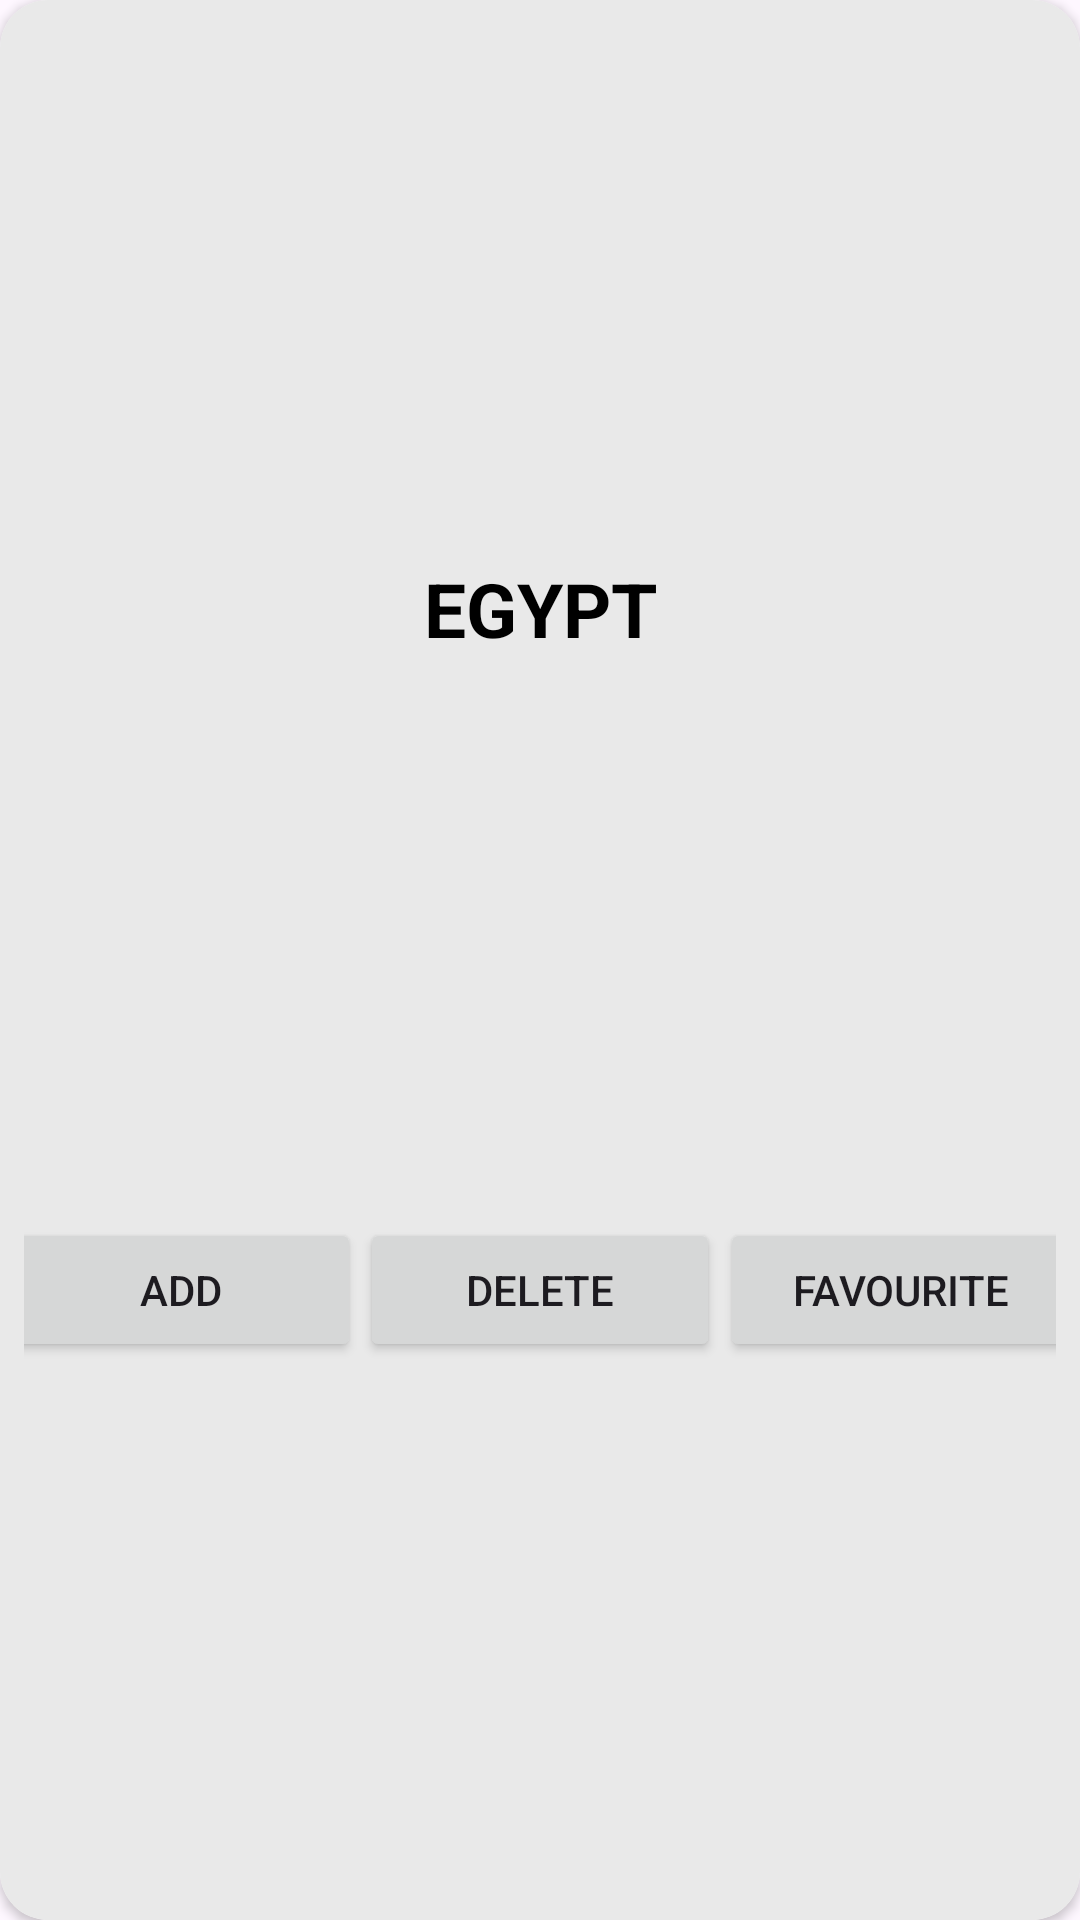

Here is an Android app screen rendered from its layout file. Give the layout XML and the strings, colors and styles it references.
<!-- AndroidManifest.xml: application theme Theme.TaskAndTraining -->
<!-- res/layout/items.xml -->
<?xml version="1.0" encoding="utf-8"?>
<androidx.cardview.widget.CardView
    xmlns:android="http://schemas.android.com/apk/res/android"
    xmlns:tools="http://schemas.android.com/tools"
    android:layout_width="match_parent"
    android:layout_height="wrap_content"
    xmlns:app="http://schemas.android.com/apk/res-auto"
    android:layout_margin="4dp"
    android:elevation="16dp"
    app:cardCornerRadius="16dp"
    >

    <androidx.constraintlayout.widget.ConstraintLayout
        android:id="@+id/itemLayout"
        android:layout_width="match_parent"
        android:layout_height="match_parent"
        android:orientation="horizontal"
        android:gravity="center"
        android:background="@color/cardViewColor"
        android:padding="8dp">

        <ImageView
            android:id="@+id/selectedIcon"
            android:layout_width="wrap_content"
            android:layout_height="wrap_content"
            android:src="@drawable/baseline_check_24"
            app:layout_constraintEnd_toEndOf="parent"
            app:layout_constraintTop_toTopOf="parent"
            android:layout_margin="8dp"
            android:visibility="gone"/>

        <TextView
            android:id="@+id/itemText"
            android:layout_width="wrap_content"
            android:layout_height="wrap_content"
            android:text="EGYPT"
            android:textSize="25dp"
            android:textColor="@color/black"
            android:textStyle="bold"
            app:layout_constraintBottom_toTopOf="@id/addBtn"
            app:layout_constraintEnd_toEndOf="parent"
            app:layout_constraintStart_toStartOf="parent"
            app:layout_constraintTop_toTopOf="parent"
            android:layout_marginBottom="8dp"/>


            <Button
                android:id="@+id/addBtn"
                android:layout_width="120dp"
                android:layout_height="wrap_content"
                android:text="Add"
                android:clickable="true"
                app:layout_constraintStart_toStartOf="parent"
                app:layout_constraintTop_toBottomOf="@id/itemText"
                app:layout_constraintEnd_toStartOf="@id/deleteBtn"
                app:layout_constraintBottom_toBottomOf="parent"
                />

        <Button
            android:id="@+id/deleteBtn"
            android:layout_width="120dp"
            android:layout_height="wrap_content"
            android:clickable="true"
            android:text="Delete"
            app:layout_constraintBottom_toBottomOf="@id/addBtn"
            app:layout_constraintTop_toTopOf="@+id/addBtn"
            app:layout_constraintEnd_toStartOf="@id/favBtn"
            app:layout_constraintStart_toEndOf="@id/addBtn"
            tools:layout_editor_absoluteX="8dp" />


            <Button
                android:id="@+id/favBtn"
                android:layout_width="120dp"
                android:layout_height="wrap_content"
                android:text="Favourite"
                android:clickable="true"
                app:layout_constraintTop_toTopOf="@id/addBtn"
                app:layout_constraintBottom_toBottomOf="@id/addBtn"
                app:layout_constraintEnd_toEndOf="parent"
                app:layout_constraintStart_toEndOf="@id/deleteBtn"
                />


    </androidx.constraintlayout.widget.ConstraintLayout>

</androidx.cardview.widget.CardView>
<!-- resources referenced by this layout -->
<resources>
  <color name="black">#FF000000</color>
  <color name="cardViewColor">#E9E9E9</color>
  <!-- drawable baseline_check_24 (drawable) -->
  <vector xmlns:android="http://schemas.android.com/apk/res/android" android:height="24dp" android:tint="#FAE95B" android:viewportHeight="24" android:viewportWidth="24" android:width="24dp">
        
      <path android:fillColor="@android:color/white" android:pathData="M9,16.17L4.83,12l-1.42,1.41L9,19 21,7l-1.41,-1.41z"/>
      
  </vector>
  <style name="Theme.TaskAndTraining" parent="Base.Theme.TaskAndTraining" />
  <style name="Base.Theme.TaskAndTraining" parent="Theme.Material3.DayNight.NoActionBar">
          
          
      </style>
</resources>
